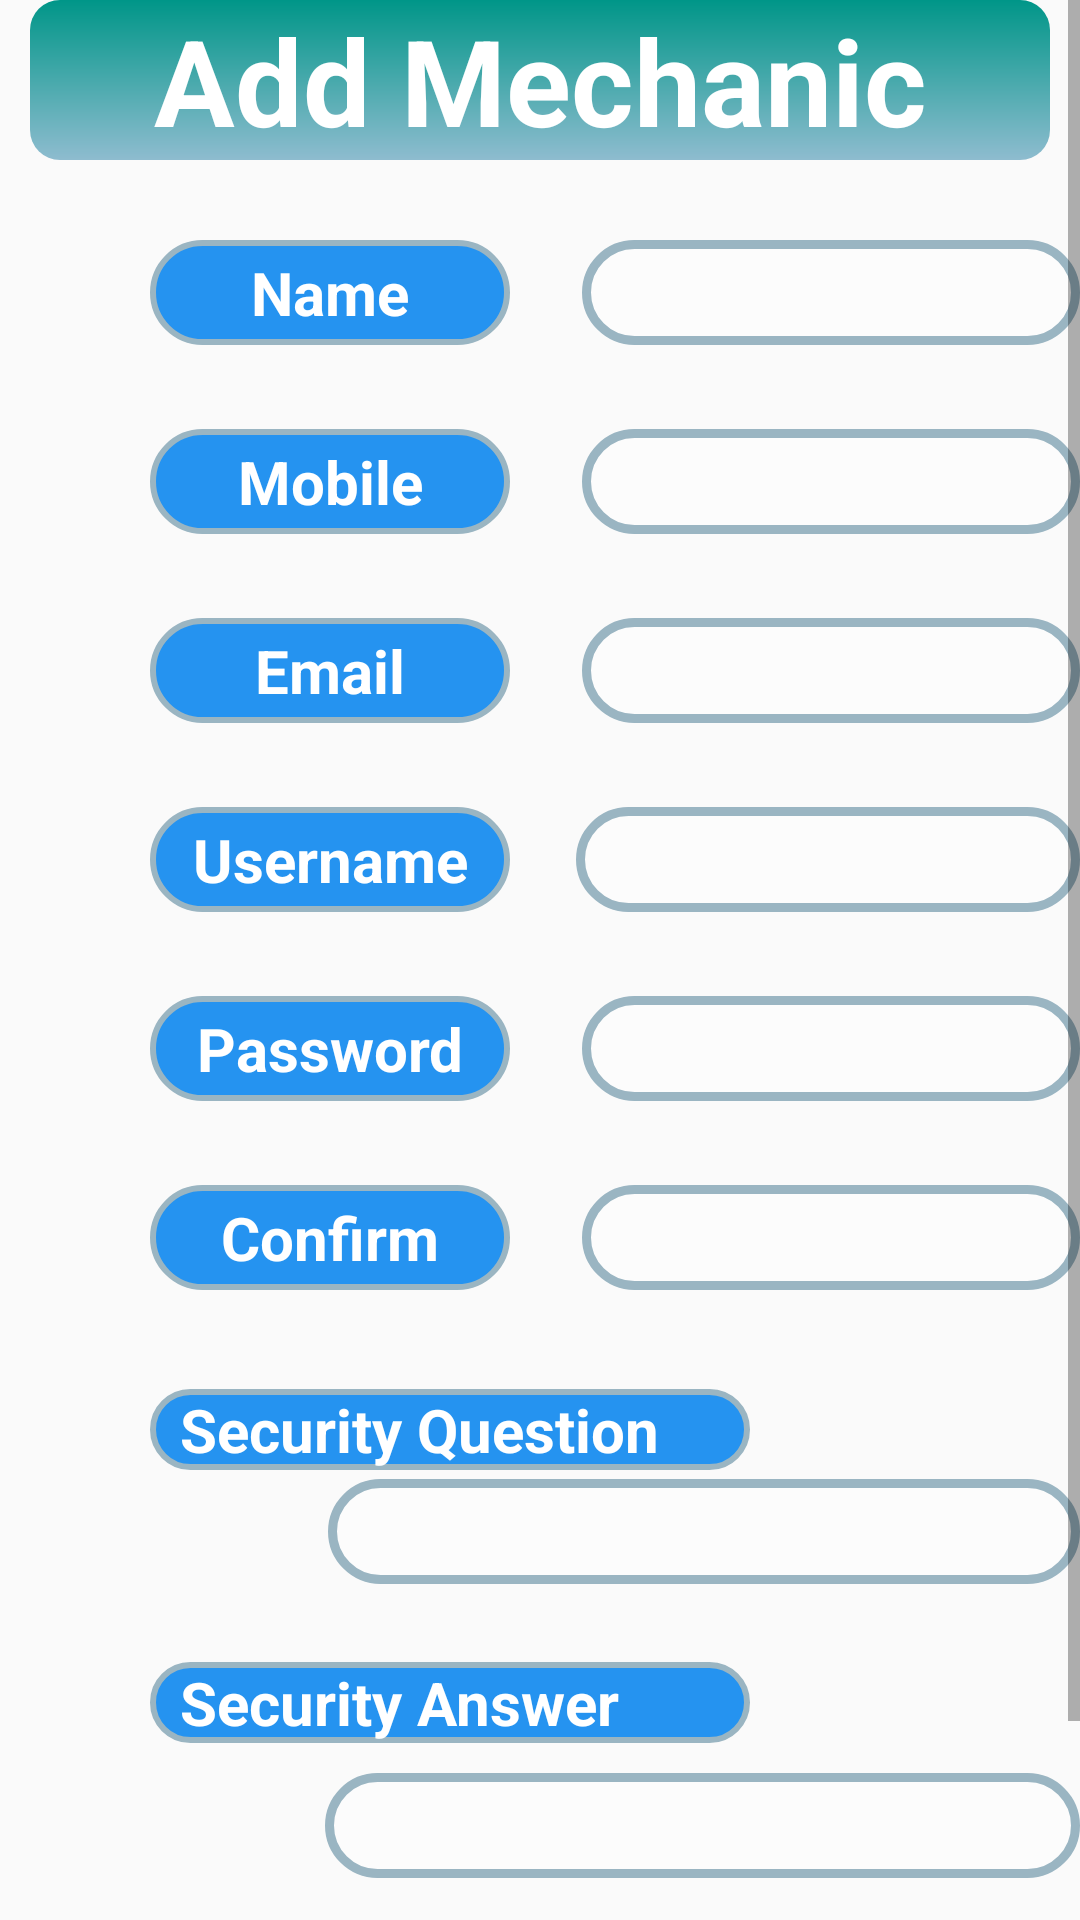

The Android layout XML behind this screen, and the referenced resources:
<!-- AndroidManifest.xml: application theme AppTheme -->
<!-- res/layout/activity_add__mechanic.xml -->
<?xml version="1.0" encoding="utf-8"?>
<RelativeLayout xmlns:android="http://schemas.android.com/apk/res/android"
    xmlns:app="http://schemas.android.com/apk/res-auto"
    xmlns:tools="http://schemas.android.com/tools"
    android:layout_width="match_parent"
    android:layout_height="match_parent"
    tools:context=".AddMechanicActivity"
    android:background="@drawable/grey_bg"
    >


    <ScrollView
        android:layout_width="match_parent"
        android:layout_height="match_parent">

        <RelativeLayout
            android:layout_width="match_parent"
            android:layout_height="wrap_content"
            android:orientation="vertical" >

            <TextView
                android:id="@+id/text1"
                android:layout_width="match_parent"
                android:layout_height="wrap_content"
                android:layout_centerHorizontal="true"
                android:layout_marginStart="10dp"
                android:layout_marginEnd="10dp"
                android:layout_marginBottom="10dp"
                android:background="@drawable/backedit_main_heading"
                android:gravity="center"
                android:text="Add Mechanic"
                android:textColor="#fff"
                android:textSize="40dp"
                android:textStyle="bold" />

            <TextView
                android:id="@+id/Mname"
                android:layout_width="120dp"
                android:layout_height="35dp"
                android:layout_marginLeft="50dp"
                android:layout_marginTop="80dp"
                android:background="@drawable/backedit_headings"
                android:gravity="center"
                android:text="Name"
                android:textColor="#fff"
                android:textSize="20sp"
                android:textStyle="bold" />

            <EditText
                android:id="@+id/Mname1"
                android:layout_width="200dp"
                android:layout_height="35dp"
                android:layout_marginLeft="24dp"
                android:layout_marginTop="80dp"

                android:layout_toRightOf="@+id/Mname"
                android:background="@drawable/backedit"
                android:gravity="center|start"
                android:paddingLeft="20dp"
                android:textColor="#000" />

            <TextView
                android:id="@+id/mob"
                android:layout_width="120dp"
                android:layout_height="35dp"
                android:layout_below="@+id/Mname"
                android:layout_marginLeft="50dp"
                android:layout_marginTop="28dp"
                android:background="@drawable/backedit_headings"
                android:gravity="center"
                android:text="Mobile"
                android:textColor="#fff"
                android:textSize="20sp"
                android:textStyle="bold" />

            <EditText
                android:id="@+id/mobile"
                android:layout_width="200dp"
                android:layout_height="35dp"
                android:layout_below="@+id/Mname1"
                android:layout_marginLeft="24dp"
                android:layout_marginTop="28dp"
                android:layout_toRightOf="@+id/mob"
                android:background="@drawable/backedit"
                android:gravity="center|start"
                android:paddingLeft="20dp"
                android:textColor="#000" />

            <TextView
                android:id="@+id/email1"
                android:layout_width="120dp"
                android:layout_height="35dp"
                android:layout_below="@+id/mob"
                android:layout_marginLeft="50dp"
                android:layout_marginTop="28dp"
                android:background="@drawable/backedit_headings"
                android:gravity="center"
                android:text="Email"
                android:textColor="#fff"
                android:textSize="20sp"
                android:textStyle="bold" />

            <EditText
                android:id="@+id/email"
                android:layout_width="200dp"
                android:layout_height="35dp"
                android:layout_below="@+id/mobile"
                android:layout_marginLeft="24dp"

                android:layout_marginTop="28dp"
                android:layout_toRightOf="@+id/mob"
                android:background="@drawable/backedit"
                android:gravity="center|start"
                android:paddingLeft="20dp" />


            <TextView
                android:id="@+id/txtUsername"
                android:layout_width="120dp"
                android:layout_height="35dp"
                android:layout_below="@id/email1"
                android:layout_marginLeft="50dp"
                android:layout_marginTop="28dp"
                android:background="@drawable/backedit_headings"
                android:gravity="center"
                android:text="Username"
                android:textColor="#FFF"
                android:textSize="20sp"
                android:textStyle="bold" />

            <EditText
                android:id="@+id/edtuname"
                android:layout_width="200dp"
                android:layout_height="35dp"
                android:layout_below="@+id/email"

                android:layout_marginStart="22dp"

                android:layout_marginLeft="22dp"
                android:layout_marginTop="28dp"
                android:layout_toEndOf="@+id/txtUsername"
                android:layout_toRightOf="@+id/txtUsername"
                android:background="@drawable/backedit"
                android:gravity="center|start"
                android:paddingLeft="20dp"
                android:textColor="#000" />

            <TextView
                android:id="@+id/txtp"
                android:layout_width="120dp"
                android:layout_height="35dp"
                android:layout_below="@id/txtUsername"
                android:layout_marginLeft="50dp"
                android:layout_marginTop="28dp"
                android:background="@drawable/backedit_headings"

                android:gravity="center"
                android:text="Password"
                android:textColor="#FFF"
                android:textSize="20sp"
                android:textStyle="bold" />

            <EditText
                android:id="@+id/edtpass"
                android:layout_width="200dp"
                android:layout_height="35dp"
                android:layout_below="@+id/edtuname"
                android:layout_marginLeft="24dp"
                android:layout_marginTop="28dp"
                android:layout_toRightOf="@id/txtp"
                android:background="@drawable/backedit"
                android:gravity="center|start"
                android:inputType="textPassword"
                android:paddingLeft="20dp"
                android:textColor="#000" />

            <TextView
                android:id="@+id/txtcp"
                android:layout_width="120dp"
                android:layout_height="35dp"
                android:layout_below="@id/txtp"
                android:layout_marginLeft="50dp"
                android:layout_marginTop="28dp"
                android:background="@drawable/backedit_headings"

                android:gravity="center"
                android:text="Confirm"
                android:textColor="#FFF"
                android:textSize="20sp"
                android:textStyle="bold" />

            <EditText
                android:id="@+id/edtcpass"
                android:layout_width="200dp"
                android:layout_height="35dp"
                android:layout_below="@+id/edtpass"
                android:layout_marginLeft="24dp"
                android:layout_marginTop="28dp"
                android:layout_marginBottom="0dp"
                android:layout_toRightOf="@id/txtcp"
                android:background="@drawable/backedit"
                android:gravity="center|start"
                android:inputType="textPassword"
                android:paddingLeft="20dp"
                android:textColor="#000" />

            <TextView
                android:id="@+id/secQ"
                android:layout_width="200dp"
                android:layout_height="wrap_content"
                android:layout_below="@+id/edtcpass"
                android:layout_marginLeft="50dp"
                android:layout_marginTop="33dp"
                android:background="@drawable/backedit_headings"

                android:paddingLeft="10dp"
                android:text="Security Question"
                android:textColor="#FFF"
                android:textSize="20sp"
                android:textStyle="bold" />

            <EditText
                android:id="@+id/SecQues"
                android:layout_width="290dp"
                android:layout_height="35dp"
                android:layout_below="@+id/edtcpass"
                android:layout_marginLeft="-61dp"
                android:layout_marginTop="63dp"
                android:layout_toRightOf="@id/txtp"
                android:background="@drawable/backedit"
                android:gravity="center"
                android:paddingLeft="20dp"
                android:textColor="#000" />


            <TextView
                android:id="@+id/secA"
                android:layout_width="200dp"
                android:layout_height="wrap_content"
                android:layout_below="@id/secQ"
                android:layout_marginLeft="50dp"
                android:layout_marginTop="64dp"
                android:background="@drawable/backedit_headings"

                android:paddingLeft="10dp"
                android:text="Security Answer"
                android:textColor="#FFF"
                android:textSize="20sp"
                android:textStyle="bold" />

            <EditText
                android:id="@+id/SecAns"
                android:layout_width="290dp"
                android:layout_height="35dp"
                android:layout_below="@+id/SecQues"
                android:layout_marginLeft="-62dp"
                android:layout_marginTop="63dp"
                android:layout_toRightOf="@id/txtp"
                android:background="@drawable/backedit"
                android:gravity="center"
                android:paddingLeft="20dp"
                android:textColor="#000" />

            <Button
                android:id="@+id/add"
                android:layout_width="180dp"
                android:layout_height="wrap_content"
                android:layout_below="@+id/SecAns"
                android:layout_centerHorizontal="true"
                android:layout_gravity="center"
                android:layout_marginTop="32dp"
                android:layout_marginBottom="8dp"
                android:background="@drawable/button"
                android:onClick="addMechanic"
                android:text="Add Mechanic"
                android:textColor="@color/colorPrimaryDark"
                android:textSize="20sp"
                android:textStyle="bold" />


        </RelativeLayout>
    </ScrollView>


</RelativeLayout>
<!-- resources referenced by this layout -->
<resources>
  <color name="colorPrimaryDark">#000000</color>
  <!-- drawable backedit (drawable) -->
  <?xml version="1.0" encoding="utf-8"?>
  <shape xmlns:android="http://schemas.android.com/apk/res/android"
      android:shape="rectangle">
      <corners
          android:radius="30dp">
  
      </corners>
      <solid
          android:color="#94ffffff"
          android:width="3dp">
  
      </solid>
  
      <stroke
          android:width="3dp"
          android:color="#9AB5C2">
      </stroke>
  </shape>
  <!-- drawable backedit_headings (drawable) -->
  <?xml version="1.0" encoding="utf-8"?>
  <shape xmlns:android="http://schemas.android.com/apk/res/android"
      android:shape="rectangle">
      <corners
          android:radius="30dp">
  
      </corners>
      <solid
          android:color="#2593F0"
          android:width="3dp">
  
      </solid>
  
      <stroke
          android:width="2dp"
          android:color="#9AB5C2">
      </stroke>
  </shape>
  <!-- drawable backedit_main_heading (drawable) -->
  <?xml version="1.0" encoding="utf-8"?>
  <shape xmlns:android="http://schemas.android.com/apk/res/android"
      android:shape="rectangle">
      <corners
          android:radius="10dp">
  
      </corners>
      <solid
          android:color="#009688"
          android:width="3dp">
      </solid>
      <gradient
          android:angle="270"
          android:startColor="#009688"
          android:endColor="#8EBCCF"
          android:type="linear"
          />
  </shape>
  <!-- drawable button (drawable) -->
  <?xml version="1.0" encoding="utf-8"?>
  <shape xmlns:android="http://schemas.android.com/apk/res/android"
      android:shape="rectangle"
      >
  
      <corners
          android:radius="10dp">
  
      </corners>
      <solid
          android:color="#CDDC39"
          android:width="3dp">
  
      </solid>
  
      <stroke
          android:width="3dp"
          android:color="#9EF8D51D">
      </stroke>
      <gradient
          android:angle="90"
          android:startColor="#CDDC39"
          android:endColor="#8EBCCF"
          android:type="linear"
          />
  </shape>
  <style name="AppTheme" parent="Theme.AppCompat.Light.DarkActionBar">
          
          <item name="colorPrimary">@color/colorPrimary</item>
          <item name="colorPrimaryDark">@color/colorPrimaryDark</item>
          <item name="colorAccent">@color/colorAccent</item>
      </style>
  <color name="colorPrimary">#474947</color>
  <color name="colorAccent">#2593F0</color>
</resources>
